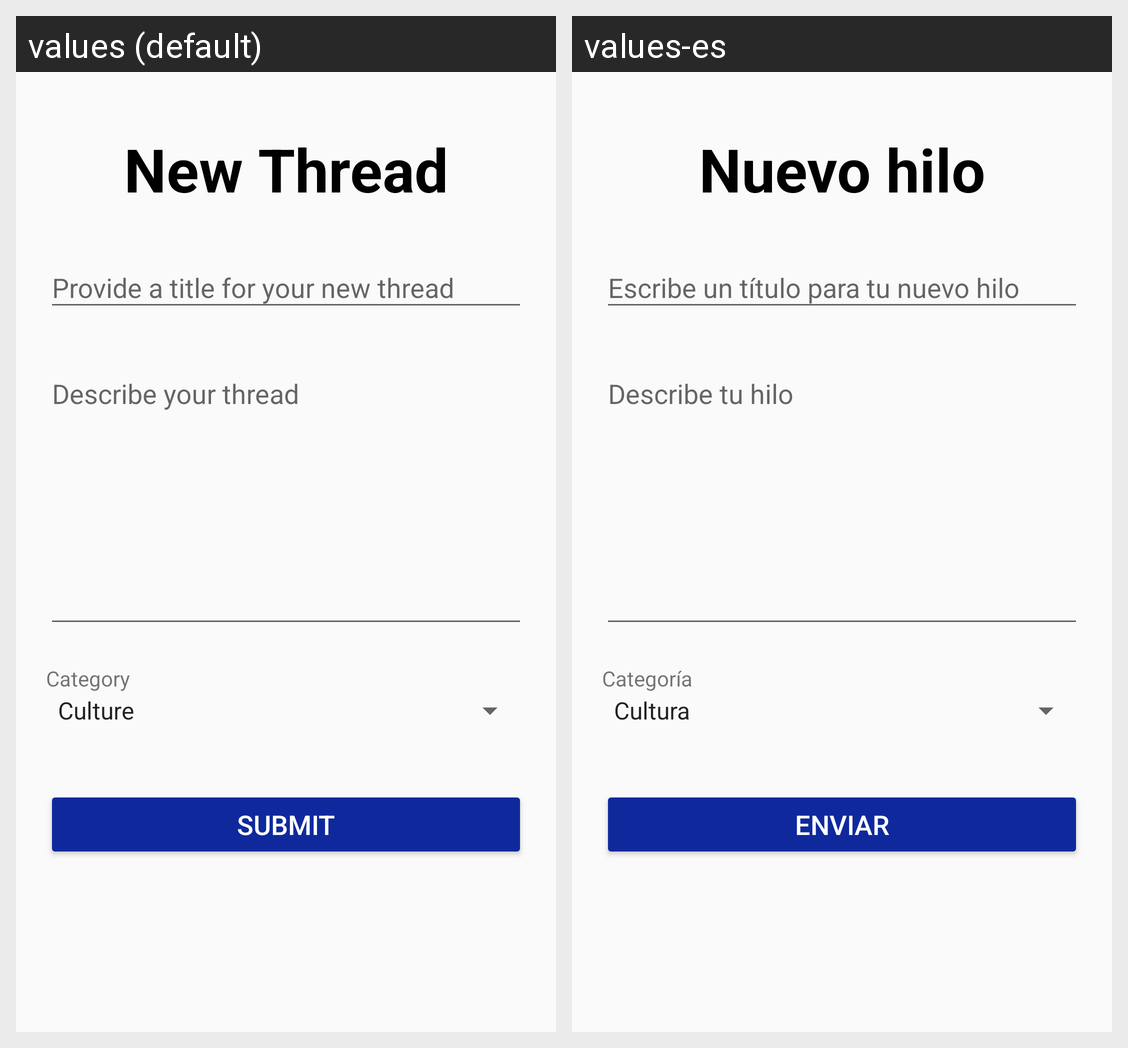

Here is an Android app screen in its default locale and in the app's own translations. Write out the translated-string differences for the strings that appear on this screen.
Android screen res/layout/activity_new_thread.xml rendered under 2 locales, left to right: values (default), values-es. Device: Nexus 5 (rendered at 1080×1920; each locale shown at half size, 540×960, under a caption strip naming it); theme AppTheme.
Strings drawn on this screen, with the default value and each locale's value (text and hints the layout hard-codes, and strings that could not be matched under every locale, appear in the picture but are not listed):

newThread
  values: New Thread
  values-es: Nuevo hilo

hintTitleThread
  values: Provide a title for your new thread
  values-es: Escribe un título para tu nuevo hilo

hintThreadContent
  values: Describe your thread
  values-es: Describe tu hilo

category
  values: Category
  values-es: Categoría

submit
  values: Submit
  values-es: Enviar
